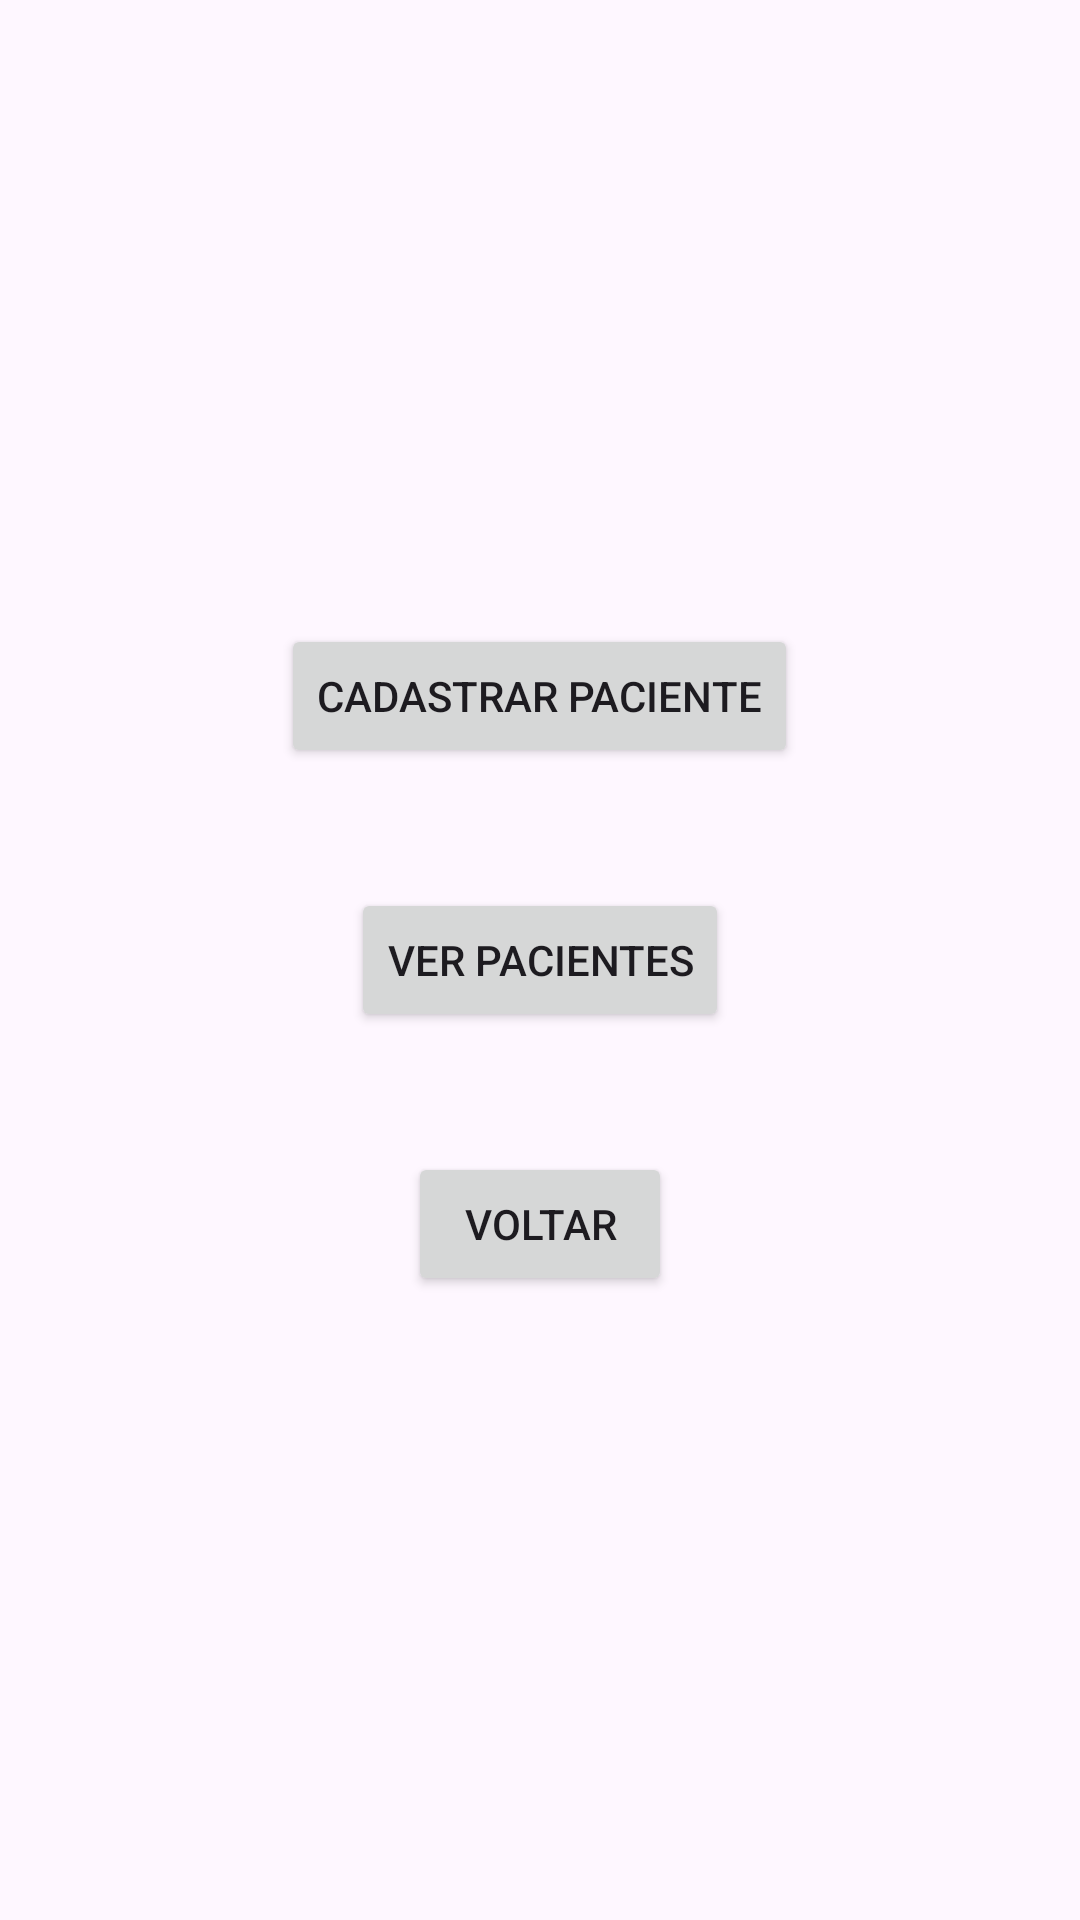

Layout XML and referenced resources for this Android screen:
<!-- AndroidManifest.xml: application theme Theme.HealthRemiderRebuild -->
<!-- res/layout/segunda_tela.xml -->
<?xml version="1.0" encoding="utf-8"?>
<LinearLayout xmlns:android="http://schemas.android.com/apk/res/android"
    xmlns:tools="http://schemas.android.com/tools"
    android:layout_width="match_parent"
    android:layout_height="match_parent"
    android:orientation="vertical"
    android:gravity="center"
    tools:context=".SegundaTela">

    <Button
        android:id="@+id/btn_cadastrar_paciente"
        android:layout_width="wrap_content"
        android:layout_height="wrap_content"
        android:text="Cadastrar paciente"
        android:onClick="cadastrarPaciente" />
        //vai para a area de cadastro tela

    <Button
        android:id="@+id/btn_ver_pacientes"
        android:layout_width="wrap_content"
        android:layout_height="wrap_content"
        android:layout_marginTop="40dp"
        android:text="Ver pacientes"
        android:onClick="verPacientes" />
        //vai para a 4° tela

    <Button
        android:id="@+id/btn_voltarT2"
        android:layout_width="wrap_content"
        android:layout_height="wrap_content"
        android:layout_marginTop="40dp"
        android:text="Voltar"
        android:onClick="VoltarT2" />

</LinearLayout>
<!-- resources referenced by this layout -->
<resources>
  <style name="Theme.HealthRemiderRebuild" parent="Base.Theme.HealthRemiderRebuild" />
  <style name="Base.Theme.HealthRemiderRebuild" parent="Theme.Material3.DayNight.NoActionBar">
          
          
      </style>
</resources>
